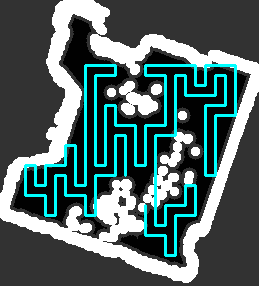

Source data for this figure (header and first rows):
x, y
145, 205
145, 235
164, 235
165, 236
165, 255
175, 255
175, 216
176, 215
195, 215
195, 185
185, 185
185, 204
184, 205
165, 205
165, 224
164, 225
156, 225
155, 224
155, 205
155, 175
155, 136
156, 135
175, 135
175, 76
176, 75
184, 75
185, 76
185, 95
215, 95
215, 76
216, 75
224, 75
225, 76
225, 104
224, 105
205, 105
205, 175
215, 175
215, 116
216, 115
235, 115
235, 65
205, 65
205, 84
204, 85
196, 85
195, 84
195, 65
145, 65
145, 75
164, 75
165, 76
165, 124
164, 125
145, 125
145, 164
144, 165
136, 165
135, 164
135, 125
... 50 more rows
